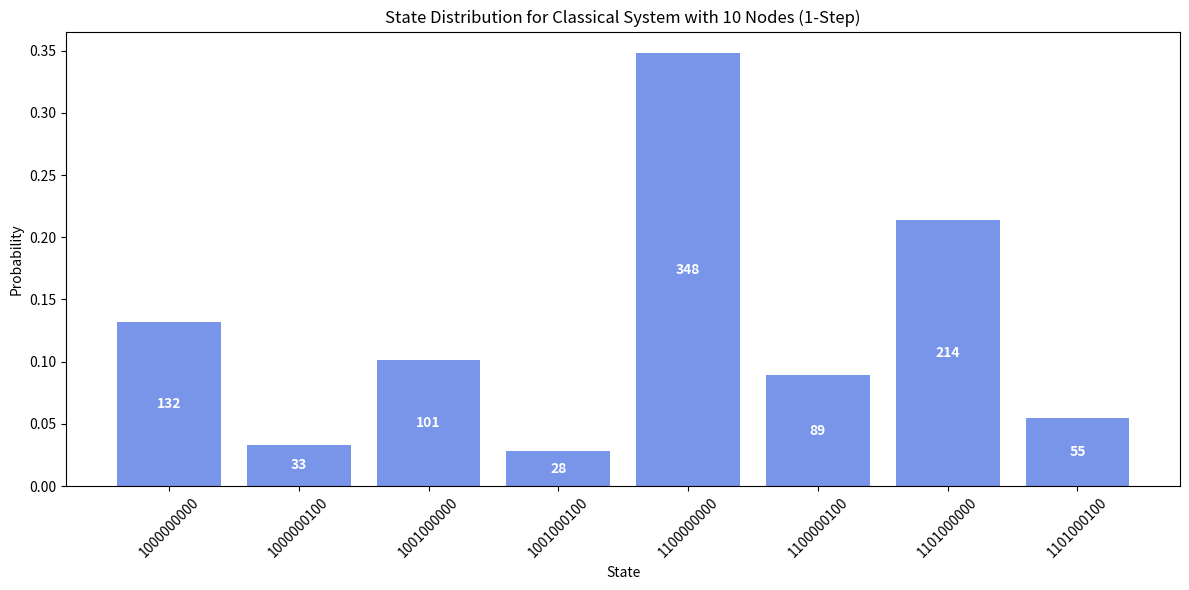

Source code (Python):
#!/usr/bin/env python3

"""
Classical Simulation for Attack Propagation - 10 Node 1-Step
This module simulates the 1-step propagation of failures in a classical system with 10 nodes.
"""

import os
import numpy as np
import matplotlib.pyplot as plt

def create_state_histogram(state_counts, n_nodes, output_dir="classical/results/"):
    """
    Create a histogram plot of state occurrences.
    
    Args:
        state_counts (dict): Dictionary of states and their counts
        n_nodes (int): Number of nodes in the system
        output_dir (str): Directory to save the plot
    """
    os.makedirs(output_dir, exist_ok=True)
    
    # Sort states for better visualization
    sorted_states = sorted(state_counts.items(), key=lambda x: int(x[0], 2))
    states, counts = zip(*sorted_states) if sorted_states else ([], [])
    
    # Calculate probabilities for each state
    total_runs = sum(counts)
    probabilities = [count / total_runs for count in counts]
    
    # Create figure and axes
    plt.figure(figsize=(12, 6))
    
    # Plot histogram with blue bars
    bars = plt.bar(range(len(states)), probabilities, color='royalblue', alpha=0.7)
    
    # Add text annotations inside bars
    for i, (bar, count) in enumerate(zip(bars, counts)):
        height = bar.get_height()
        plt.text(bar.get_x() + bar.get_width()/2., height/2,
                 f'{count}', ha='center', va='center', color='white', fontweight='bold')
    
    # Set labels and title
    plt.title(f'State Distribution for Classical System with {n_nodes} Nodes (1-Step)')
    plt.xlabel('State')
    plt.ylabel('Probability')
    
    # Set x-tick labels to show binary states
    plt.xticks(range(len(states)), states, rotation=45)
    
    # Adjust layout and save
    plt.tight_layout()
    plt.savefig(f"{output_dir}classical_simulation_n{n_nodes}_1step.png")
    plt.close()

def create_adjacency_matrix(n=10):
    """
    Create a realistic adjacency matrix for 10 nodes.
    
    Returns:
        np.ndarray: Adjacency matrix with probabilities
    """
    # Create identity matrix (diagonal elements are 1)
    matrix = np.eye(n)
    
    # For 10 nodes, establish a sparse network where only specific nodes affect others
    # Node 0 affects nodes 1, 3, 7
    matrix[1, 0] = 0.7
    matrix[3, 0] = 0.4
    matrix[7, 0] = 0.2
    
    # Node 1 affects node 2
    matrix[2, 1] = 0.5
    
    # Node 2 affects nodes 6, 8
    matrix[6, 2] = 0.3
    matrix[8, 2] = 0.3
    
    # Node 3 affects node 4
    matrix[4, 3] = 0.8
    
    # Node 4 affects node 7
    matrix[7, 4] = 0.5
    
    # Node 5 affects nodes 1, 9
    matrix[1, 5] = 0.6
    matrix[9, 5] = 0.6
    
    # Node 8 affects node 5
    matrix[5, 8] = 0.4
    
    # Node 9 affects node 6
    matrix[6, 9] = 0.7
    
    return matrix

def compute_update_probability(states, adjacency_matrix):
    """
    Compute the update probability for each node based on current states.
    
    Args:
        states (np.ndarray): Current states of all nodes (binary: 0 or 1)
        adjacency_matrix (np.ndarray): Adjacency matrix of probabilities
        
    Returns:
        np.ndarray: Update probabilities for each node
    """
    # For each node i, compute the product over all j of (1 - a_ij * state_j)
    non_failure_prob = np.prod(1 - adjacency_matrix * states, axis=1)
    return 1 - non_failure_prob

def run_simulation(adjacency_matrix, initial_states, num_iterations=1000, num_time_steps=1):
    """
    Run multiple iterations of the simulation and collect statistics
    
    Args:
        adjacency_matrix (np.ndarray): The adjacency matrix
        initial_states (np.ndarray): Initial states of nodes
        num_iterations (int): Number of simulation iterations
        num_time_steps (int): Number of time steps per iteration
        
    Returns:
        dict: Dictionary of final states and their counts
    """
    n_nodes = len(initial_states)
    state_counts = {}
    run_histories = []
    
    print(f"Initial States:\n{initial_states}")
    
    # Calculate and print initial update probabilities
    update_probs = compute_update_probability(initial_states, adjacency_matrix)
    print("\nInitial Update Probabilities:")
    print(f"Node States: {initial_states}, Update Probabilities: {update_probs}")
    
    for i in range(num_iterations):
        if i % 100 == 0:
            print(f"Completed {i}/{num_iterations} simulations for n={n_nodes} nodes")
        
        # Initialize state for this run
        states = initial_states.copy()
        history = [states.copy()]
        
        # Run simulation for specified time steps (1 step for this script)
        for _ in range(num_time_steps):
            # Compute update probabilities
            update_probs = compute_update_probability(states, adjacency_matrix)
            
            # Generate random values and update states
            random_vals = np.random.rand(n_nodes)
            new_states = np.where(states == 1, 1, (random_vals < update_probs).astype(np.int8))
            states = new_states
            history.append(states.copy())
        
        # Convert final state to binary string for counting
        final_state = ''.join(map(str, states))
        state_counts[final_state] = state_counts.get(final_state, 0) + 1
        
        # Store run history for first few runs
        if i < 3:
            run_histories.append(history)
    
    print(f"\nFinal State Distribution:")
    for state, count in sorted(state_counts.items(), key=lambda x: int(x[0], 2)):
        percentage = (count / num_iterations) * 100
        print(f"State {state}: {count} occurrences ({percentage:.1f}%)")
    
    print("\nExample Run Histories (first 3):")
    for i, history in enumerate(run_histories):
        print(f"Run {i + 1}:")
        for t, state in enumerate(history):
            print(f"  Time step {t}: {state}")
        print()
    
    return state_counts

def main():
    """Run simulation for 10 nodes system with 1 time step."""
    np.random.seed(42)  # For reproducibility
    
    # Run simulations for 10 nodes
    print("\n" + "=" * 50)
    print("Running simulation for 10 nodes (1 time step)")
    print("=" * 50 + "\n")
    
    n_nodes = 10
    adjacency_matrix = create_adjacency_matrix(n_nodes)
    print(f"Adjacency Matrix for {n_nodes} nodes:")
    print(adjacency_matrix)
    print("\n# REFERENCE FOR QUANTUM COMPARISON (1 TIME STEP):")
    print("# Matrix[1,0] = 0.7, Matrix[3,0] = 0.4, Matrix[7,0] = 0.2 (Node 0 affects Nodes 1,3,7)")
    print("# Matrix[2,1] = 0.5 (Node 1 affects Node 2)")
    print("# Matrix[6,2] = 0.3, Matrix[8,2] = 0.3 (Node 2 affects Nodes 6,8)")
    print("# Matrix[4,3] = 0.8 (Node 3 affects Node 4)")
    print("# Matrix[7,4] = 0.5 (Node 4 affects Node 7)")
    print("# Matrix[1,5] = 0.6, Matrix[9,5] = 0.6 (Node 5 affects Nodes 1,9)")
    print("# Matrix[5,8] = 0.4 (Node 8 affects Node 5)")
    print("# Matrix[6,9] = 0.7 (Node 9 affects Node 6)")
    print("# Initial State: [1 0 0 0 0 0 0 0 0 0] (Node 0 starts failed)")
    
    initial_states = np.zeros(n_nodes, dtype=np.int8)
    initial_states[0] = 1  # First node is failed
    
    state_counts = run_simulation(adjacency_matrix, initial_states)
    create_state_histogram(state_counts, n_nodes)
    
    print("\n" + "=" * 50)
    print("REFERENCE FOR QUANTUM COMPARISON (1 TIME STEP):")
    print("=" * 50)
    print("The 1-step simulation demonstrates the direct effect of probabilities.")
    print("With node 0 initially failed, we expect approximately:")
    print("- 70% of runs to show node 1 also failed")
    print("- 40% of runs to show node 3 also failed")
    print("- 20% of runs to show node 7 also failed")
    print("This distribution directly reflects the values in the adjacency matrix.")
    print("=" * 50)

if __name__ == "__main__":
    main() 
